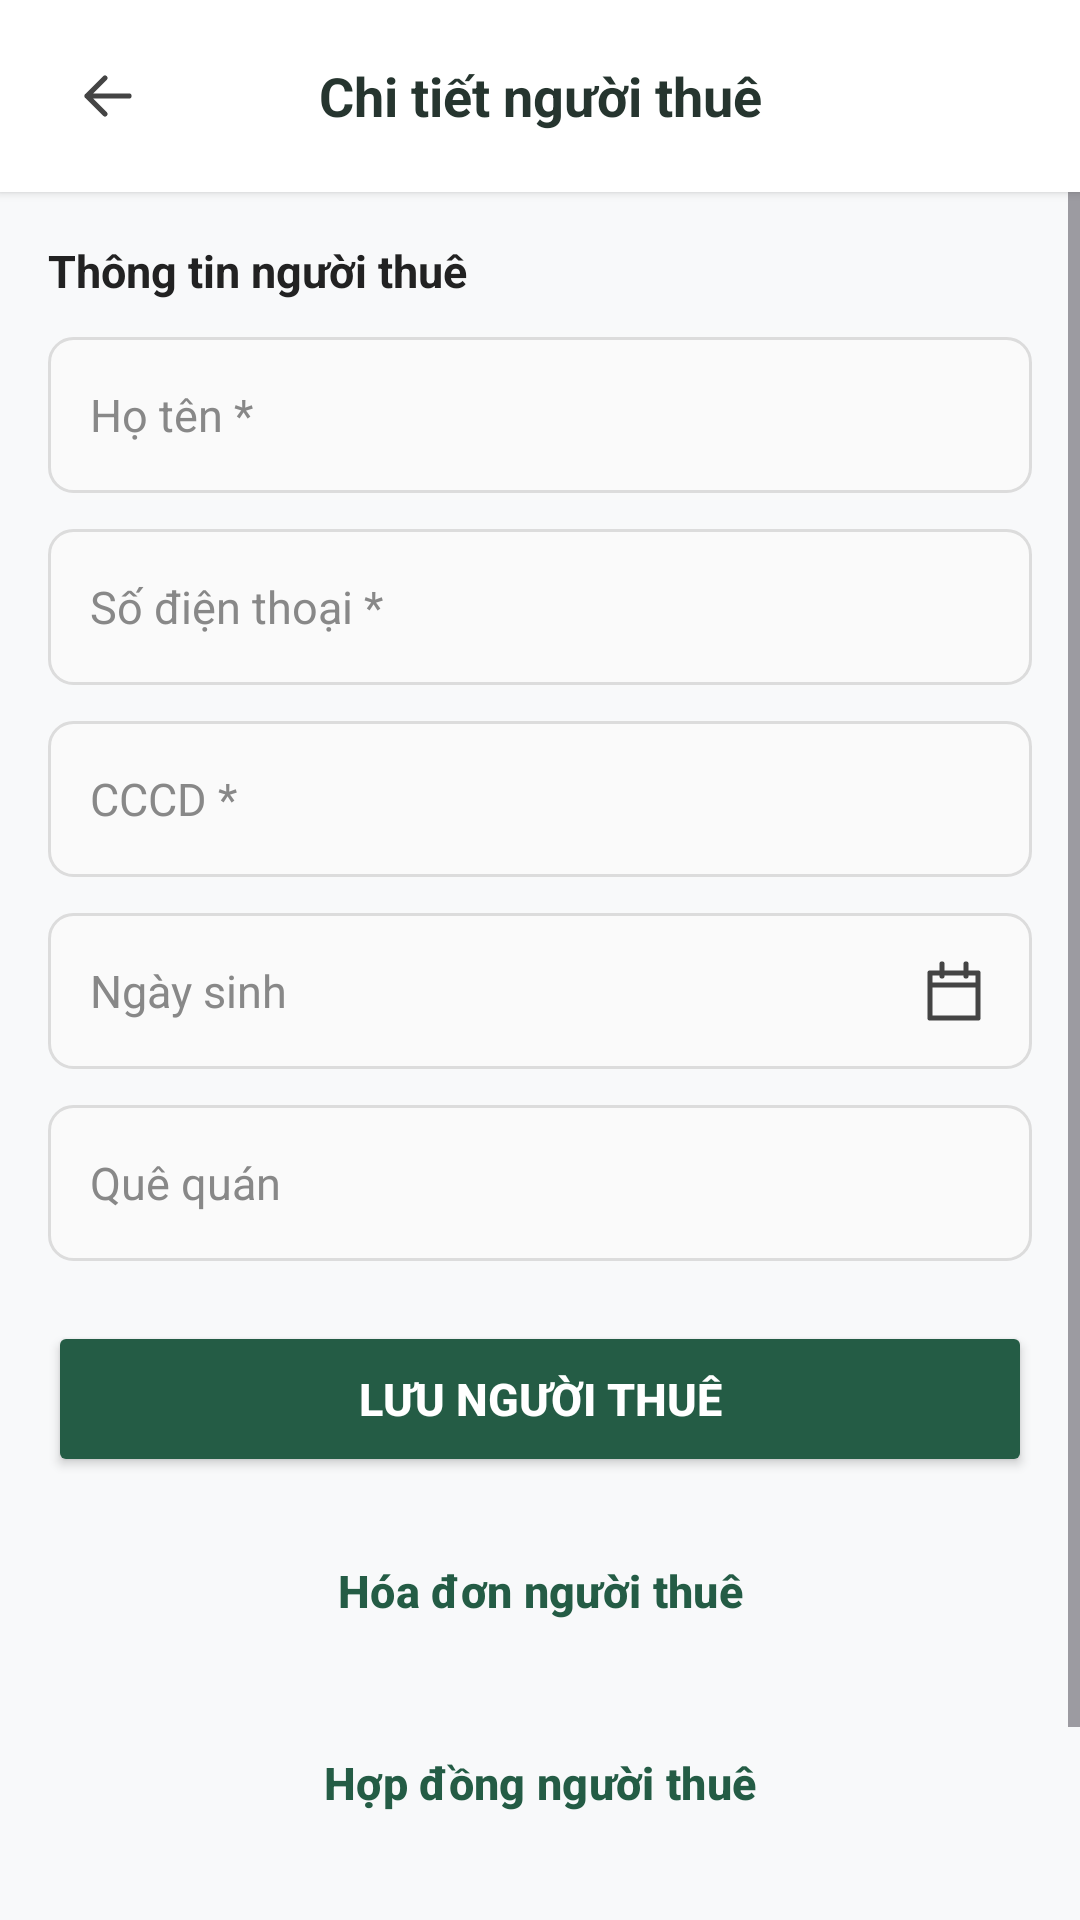

The Android layout XML behind this screen, and the referenced resources:
<!-- AndroidManifest.xml: application theme Theme.BTLQuanLyNhaTro -->
<!-- res/layout/activity_chi_tiet_nguoi_thue.xml -->
<?xml version="1.0" encoding="utf-8"?>
<LinearLayout xmlns:android="http://schemas.android.com/apk/res/android"
    xmlns:tools="http://schemas.android.com/tools"
    android:layout_width="match_parent"
    android:layout_height="match_parent"
    android:background="#F8F9FA"
    android:fitsSystemWindows="true"
    android:orientation="vertical"
    tools:context=".ChiTietNguoiThueActivity">

    
    <LinearLayout
        android:layout_width="match_parent"
        android:layout_height="64dp"
        android:background="#FFFFFF"
        android:elevation="2dp"
        android:gravity="center_vertical"
        android:orientation="horizontal"
        android:paddingHorizontal="16dp">

        <ImageView
            android:id="@+id/btnBack"
            android:layout_width="40dp"
            android:layout_height="40dp"
            android:background="?attr/selectableItemBackgroundBorderless"
            android:clickable="true"
            android:focusable="true"
            android:padding="8dp"
            android:src="@drawable/ic_back"
            android:contentDescription="Quay lại" />

        <TextView
            android:layout_width="0dp"
            android:layout_height="wrap_content"
            android:layout_weight="1"
            android:gravity="center"
            android:text="Chi tiết người thuê"
            android:textColor="#26352F"
            android:textSize="18sp"
            android:textStyle="bold" />

        <View
            android:layout_width="40dp"
            android:layout_height="1dp" />
    </LinearLayout>

    
    <ScrollView
        android:layout_width="match_parent"
        android:layout_height="0dp"
        android:layout_weight="1"
        android:fillViewport="true">

        <LinearLayout
            android:layout_width="match_parent"
            android:layout_height="wrap_content"
            android:orientation="vertical"
            android:padding="16dp">

            <TextView
                android:layout_width="wrap_content"
                android:layout_height="wrap_content"
                android:text="Thông tin người thuê"
                android:textColor="#222222"
                android:textSize="15sp"
                android:textStyle="bold"
                android:layout_marginBottom="12dp" />

            
            <EditText
                android:id="@+id/edtHoTen"
                android:layout_width="match_parent"
                android:layout_height="52dp"
                android:layout_marginBottom="12dp"
                android:background="@drawable/bg_edittext"
                android:hint="Họ tên *"
                android:inputType="textPersonName"
                android:maxLines="1"
                android:paddingHorizontal="14dp"
                android:textSize="15sp"
                android:textColor="#222222"
                android:textColorHint="#888888" />

            
            <EditText
                android:id="@+id/edtSDT"
                android:layout_width="match_parent"
                android:layout_height="52dp"
                android:layout_marginBottom="12dp"
                android:background="@drawable/bg_edittext"
                android:hint="Số điện thoại *"
                android:inputType="phone"
                android:maxLines="1"
                android:paddingHorizontal="14dp"
                android:textSize="15sp"
                android:textColor="#222222"
                android:textColorHint="#888888" />

            
            <EditText
                android:id="@+id/edtCCCD"
                android:layout_width="match_parent"
                android:layout_height="52dp"
                android:layout_marginBottom="12dp"
                android:background="@drawable/bg_edittext"
                android:hint="CCCD *"
                android:inputType="number"
                android:maxLines="1"
                android:paddingHorizontal="14dp"
                android:textSize="15sp"
                android:textColor="#222222"
                android:textColorHint="#888888" />

            
            <EditText
                android:id="@+id/edtNgaySinh"
                android:layout_width="match_parent"
                android:layout_height="52dp"
                android:layout_marginBottom="12dp"
                android:background="@drawable/bg_edittext"
                android:drawableEnd="@drawable/ic_calendar"
                android:focusable="false"
                android:clickable="true"
                android:hint="Ngày sinh"
                android:paddingHorizontal="14dp"
                android:textSize="15sp"
                android:textColor="#222222"
                android:textColorHint="#888888" />

            
            <EditText
                android:id="@+id/edtQueQuan"
                android:layout_width="match_parent"
                android:layout_height="52dp"
                android:layout_marginBottom="20dp"
                android:background="@drawable/bg_edittext"
                android:hint="Quê quán"
                android:inputType="text"
                android:maxLines="1"
                android:paddingHorizontal="14dp"
                android:textSize="15sp"
                android:textColor="#222222"
                android:textColorHint="#888888" />

            
            <Button
                android:id="@+id/btnLuuNguoiThue"
                android:layout_width="match_parent"
                android:layout_height="52dp"
                android:layout_marginBottom="12dp"
                android:backgroundTint="#245C45"
                android:text="Lưu người thuê"
                android:textColor="#FFFFFF"
                android:textSize="15sp"
                android:textStyle="bold" />

            
            <Button
                android:id="@+id/btnHoaDon"
                android:layout_width="match_parent"
                android:layout_height="52dp"
                android:layout_marginBottom="12dp"
                android:backgroundTint="#FFFFFF"
                android:text="Hóa đơn người thuê"
                android:textColor="#245C45"
                android:textSize="15sp"
                android:textStyle="bold"
                android:elevation="0dp"
                style="?attr/materialButtonOutlinedStyle" />

            
            <Button
                android:id="@+id/btnHopDong"
                android:layout_width="match_parent"
                android:layout_height="52dp"
                android:layout_marginBottom="12dp"
                android:backgroundTint="#FFFFFF"
                android:text="Hợp đồng người thuê"
                android:textColor="#245C45"
                android:textSize="15sp"
                android:textStyle="bold"
                android:elevation="0dp"
                style="?attr/materialButtonOutlinedStyle" />

            
            <Button
                android:id="@+id/btnXoaNguoiThue"
                android:layout_width="match_parent"
                android:layout_height="52dp"
                android:layout_marginBottom="12dp"
                android:backgroundTint="#FFFFFF"
                android:text="Xóa người thuê"
                android:textColor="#D32F2F"
                android:textSize="15sp"
                android:textStyle="bold"
                android:elevation="0dp"
                style="?attr/materialButtonOutlinedStyle" />

        </LinearLayout>
    </ScrollView>

</LinearLayout>
<!-- resources referenced by this layout -->
<resources>
  <!-- drawable bg_edittext (drawable) -->
  <shape xmlns:android="http://schemas.android.com/apk/res/android">
      <solid android:color="#FAFAFA"/>
      <stroke android:width="1dp" android:color="#DCDCDC"/>
      <corners android:radius="8dp"/>
  </shape>
  <!-- drawable ic_back (drawable) -->
  <vector xmlns:android="http://schemas.android.com/apk/res/android"
      android:width="24dp" android:height="24dp" android:viewportWidth="24" android:viewportHeight="24">
      <path android:pathData="M19,12 L5,12 M11,6 L5,12 L11,18" android:strokeColor="@color/darker_gray"
          android:strokeWidth="1.7" android:strokeLineCap="round" android:strokeLineJoin="round" />
  </vector>
  <!-- drawable ic_calendar (drawable) -->
  <vector xmlns:android="http://schemas.android.com/apk/res/android"
      android:width="24dp" android:height="24dp" android:viewportWidth="24" android:viewportHeight="24">
      <path android:pathData="M4,6 L20,6 L20,21 L4,21 Z M4,10 L20,10 M8,3 L8,7 M16,3 L16,7" android:strokeColor="@color/darker_gray"
          android:strokeWidth="1.7" android:strokeLineCap="round" android:strokeLineJoin="round" />
  </vector>
  <style name="Theme.BTLQuanLyNhaTro" parent="Base.Theme.BTLQuanLyNhaTro" />
  <color name="darker_gray">#FF444444</color>
  <style name="Base.Theme.BTLQuanLyNhaTro" parent="Theme.Material3.DayNight.NoActionBar">
          
          
      </style>
</resources>
